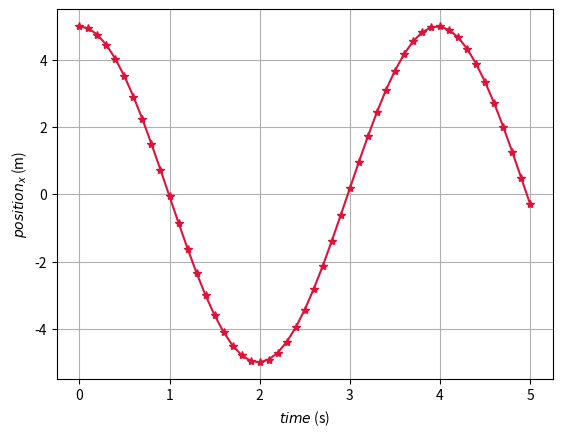

Reproduce this figure in Python.
# LEAPFROG ALGORITHM

import numpy
from matplotlib import pyplot

Nsteps = 50
dt = 0.1 # s
constant_k = 2.5 

velocities_half = numpy.zeros(shape=(Nsteps + 1, 2))
positions = numpy.zeros(shape=(Nsteps + 1, 2))
forces = numpy.zeros(shape=(Nsteps + 1, 2))

positions[0] = numpy.array([5, 0]) # m
initial_velocity = numpy.array([0, 0]) # m / s

def force(constant_k, positions):
    new_force = - constant_k * positions
    return new_force

# Euler method to get the update half a time velocity.

def euler_method(velocity, new_force, dt):
    velocity_half_time = velocity - 0.5 * new_force * dt
    return velocity_half_time

# Leapfrog algorithm to get the update position and update velocity.

def leapfrog_integration(position, velocity_before, new_force, dt):
    new_velocity_half = velocity_before + new_force * dt
    new_position = position + new_velocity_half * dt
    return new_velocity_half, new_position

force_before = force(constant_k, positions[0])
forces[0] = force_before
velocity_before = euler_method(initial_velocity, force_before, dt)
velocities_half[0] = velocity_before

for i in range(1, Nsteps + 1):
    velocities_half[i], positions[i] = leapfrog_integration(positions[i - 1], 
    velocities_half[i - 1], forces[i - 1], dt)
    forces[i] = force(constant_k, positions[i])

times = numpy.arange(Nsteps + 1) * dt

pyplot.figure()
pyplot.plot(times, positions[:, 0], color='crimson', marker='*')
pyplot.xlabel('$time$ (s)')
pyplot.ylabel('$position_{x}$ (m)')
pyplot.grid()
pyplot.savefig('oscilator.pdf')
pyplot.close()
